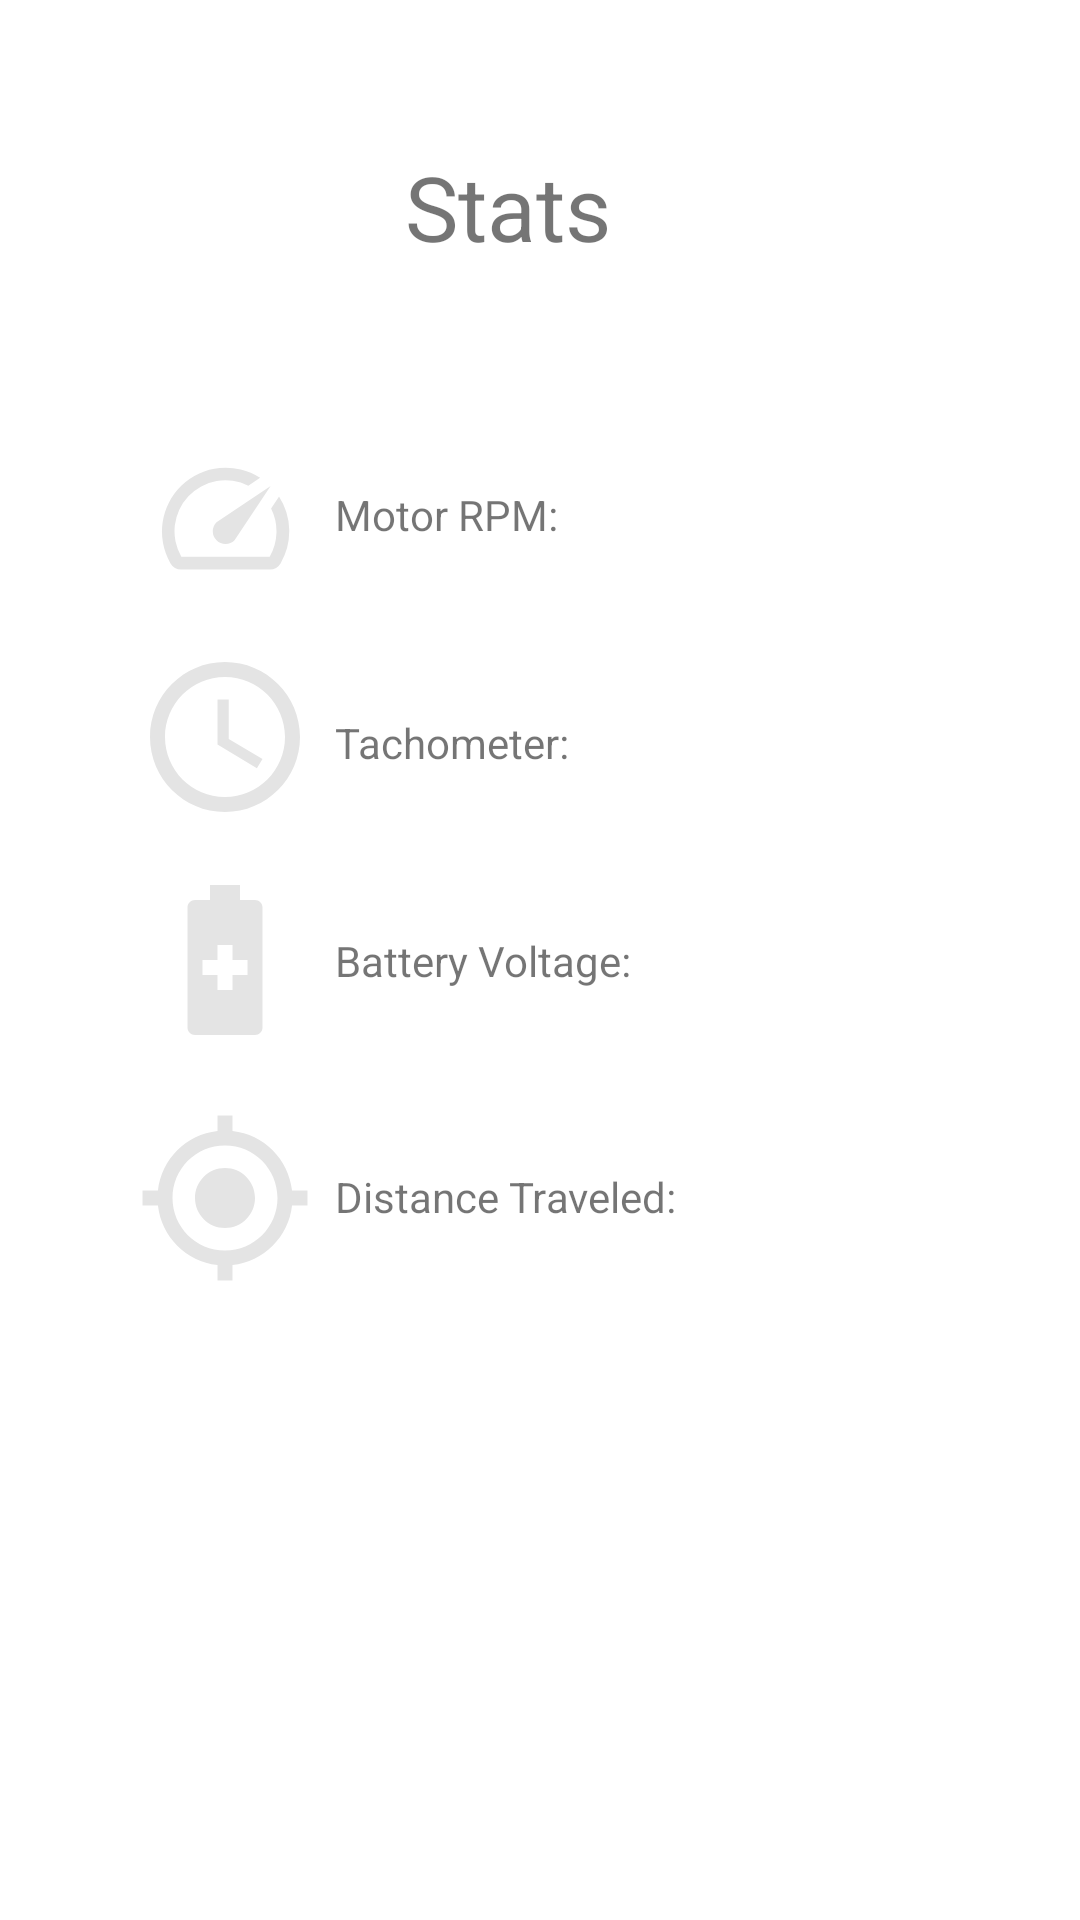

Reconstruct the res/layout file that produces this screen, plus the resources it refers to.
<!-- AndroidManifest.xml: application theme Theme.EeZPower -->
<!-- res/layout/fragment_stats.xml -->
<?xml version="1.0" encoding="utf-8"?>
<androidx.constraintlayout.widget.ConstraintLayout xmlns:android="http://schemas.android.com/apk/res/android"
    xmlns:app="http://schemas.android.com/apk/res-auto"
    xmlns:tools="http://schemas.android.com/tools"
    android:layout_width="match_parent"
    android:layout_height="match_parent"
    tools:context=".MainActivity">

    <TextView
        android:id="@+id/tvStatsFragment"
        android:layout_width="wrap_content"
        android:layout_height="wrap_content"
        android:text="Stats"
        android:textSize="30sp"
        app:layout_constraintBottom_toBottomOf="parent"
        app:layout_constraintEnd_toEndOf="parent"
        app:layout_constraintHorizontal_bias="0.463"
        app:layout_constraintStart_toStartOf="parent"
        app:layout_constraintTop_toTopOf="parent"
        app:layout_constraintVertical_bias="0.081" />

    <ImageView
        android:id="@+id/imageView2"
        android:layout_width="60dp"
        android:layout_height="51dp"
        app:layout_constraintBottom_toBottomOf="parent"
        app:layout_constraintEnd_toEndOf="parent"
        app:layout_constraintHorizontal_bias="0.15"
        app:layout_constraintStart_toStartOf="parent"
        app:layout_constraintTop_toTopOf="parent"
        app:layout_constraintVertical_bias="0.25"
        app:srcCompat="@drawable/ic_speed" />

    <ImageView
        android:id="@+id/imageView3"
        android:layout_width="60dp"
        android:layout_height="60dp"
        app:layout_constraintBottom_toBottomOf="parent"
        app:layout_constraintEnd_toEndOf="parent"
        app:layout_constraintHorizontal_bias="0.15"
        app:layout_constraintStart_toStartOf="parent"
        app:layout_constraintTop_toTopOf="parent"
        app:srcCompat="@drawable/ic_batterylevel" />

    <ImageView
        android:id="@+id/imageView4"
        android:layout_width="60dp"
        android:layout_height="60dp"
        app:layout_constraintBottom_toBottomOf="parent"
        app:layout_constraintEnd_toEndOf="parent"
        app:layout_constraintHorizontal_bias="0.15"
        app:layout_constraintStart_toStartOf="parent"
        app:layout_constraintTop_toTopOf="parent"
        app:layout_constraintVertical_bias="0.372"
        app:srcCompat="@drawable/ic_tach" />

    <ImageView
        android:id="@+id/imageView5"
        android:layout_width="60dp"
        android:layout_height="60dp"
        app:layout_constraintBottom_toBottomOf="parent"
        app:layout_constraintEnd_toEndOf="parent"
        app:layout_constraintHorizontal_bias="0.15"
        app:layout_constraintStart_toStartOf="parent"
        app:layout_constraintTop_toTopOf="parent"
        app:layout_constraintVertical_bias="0.637"
        app:srcCompat="@drawable/ic_distance" />

    <TextView
        android:id="@+id/textView5"
        android:layout_width="wrap_content"
        android:layout_height="wrap_content"
        android:text="  Motor RPM:"
        app:layout_constraintBottom_toBottomOf="parent"
        app:layout_constraintEnd_toEndOf="parent"
        app:layout_constraintHorizontal_bias="0.0"
        app:layout_constraintStart_toEndOf="@+id/imageView2"
        app:layout_constraintTop_toTopOf="parent"
        app:layout_constraintVertical_bias="0.261" />

    <TextView
        android:id="@+id/textView6"
        android:layout_width="wrap_content"
        android:layout_height="wrap_content"
        android:text="  Tachometer:"
        app:layout_constraintBottom_toBottomOf="parent"
        app:layout_constraintEnd_toEndOf="parent"
        app:layout_constraintHorizontal_bias="0.0"
        app:layout_constraintStart_toEndOf="@+id/imageView4"
        app:layout_constraintTop_toTopOf="parent"
        app:layout_constraintVertical_bias="0.383" />

    <TextView
        android:id="@+id/textView7"
        android:layout_width="wrap_content"
        android:layout_height="wrap_content"
        android:text="  Battery Voltage:"
        app:layout_constraintBottom_toBottomOf="parent"
        app:layout_constraintEnd_toEndOf="parent"
        app:layout_constraintHorizontal_bias="0.0"
        app:layout_constraintStart_toEndOf="@+id/imageView3"
        app:layout_constraintTop_toTopOf="parent" />

    <TextView
        android:id="@+id/textView8"
        android:layout_width="wrap_content"
        android:layout_height="wrap_content"
        android:text="  Distance Traveled:"
        app:layout_constraintBottom_toBottomOf="parent"
        app:layout_constraintEnd_toEndOf="parent"
        app:layout_constraintHorizontal_bias="0.0"
        app:layout_constraintStart_toEndOf="@+id/imageView5"
        app:layout_constraintTop_toTopOf="parent"
        app:layout_constraintVertical_bias="0.627" />


</androidx.constraintlayout.widget.ConstraintLayout>
<!-- resources referenced by this layout -->
<resources>
  <!-- drawable ic_batterylevel (drawable-anydpi) -->
  <vector xmlns:android="http://schemas.android.com/apk/res/android"
      android:width="24dp"
      android:height="24dp"
      android:viewportWidth="24"
      android:viewportHeight="24"
      android:tint="#DDDDDD"
      android:alpha="0.8">
    <path
        android:fillColor="@android:color/white"
        android:pathData="M16,4h-2V2h-4v2H8C7.45,4 7,4.45 7,5v16c0,0.55 0.45,1 1,1h8c0.55,0 1,-0.45 1,-1V5C17,4.45 16.55,4 16,4zM15,14h-2v2h-2v-2H9v-2h2v-2h2v2h2V14z"/>
  </vector>
  <!-- drawable ic_distance (drawable-anydpi) -->
  <vector xmlns:android="http://schemas.android.com/apk/res/android"
      android:width="24dp"
      android:height="24dp"
      android:viewportWidth="24"
      android:viewportHeight="24"
      android:tint="#DDDDDD"
      android:alpha="0.8">
    <path
        android:fillColor="@android:color/white"
        android:pathData="M12,8c-2.21,0 -4,1.79 -4,4s1.79,4 4,4 4,-1.79 4,-4 -1.79,-4 -4,-4zM20.94,11c-0.46,-4.17 -3.77,-7.48 -7.94,-7.94L13,1h-2v2.06C6.83,3.52 3.52,6.83 3.06,11L1,11v2h2.06c0.46,4.17 3.77,7.48 7.94,7.94L11,23h2v-2.06c4.17,-0.46 7.48,-3.77 7.94,-7.94L23,13v-2h-2.06zM12,19c-3.87,0 -7,-3.13 -7,-7s3.13,-7 7,-7 7,3.13 7,7 -3.13,7 -7,7z"/>
  </vector>
  <!-- drawable ic_speed (drawable-anydpi) -->
  <vector xmlns:android="http://schemas.android.com/apk/res/android"
      android:width="24dp"
      android:height="24dp"
      android:viewportWidth="24"
      android:viewportHeight="24"
      android:tint="#DDDDDD"
      android:alpha="0.8">
    <path
        android:fillColor="@android:color/white"
        android:pathData="M20.38,8.57l-1.23,1.85a8,8 0,0 1,-0.22 7.58L5.07,18A8,8 0,0 1,15.58 6.85l1.85,-1.23A10,10 0,0 0,3.35 19a2,2 0,0 0,1.72 1h13.85a2,2 0,0 0,1.74 -1,10 10,0 0,0 -0.27,-10.44zM10.59,15.41a2,2 0,0 0,2.83 0l5.66,-8.49 -8.49,5.66a2,2 0,0 0,0 2.83z"/>
  </vector>
  <!-- drawable ic_tach (drawable-anydpi) -->
  <vector xmlns:android="http://schemas.android.com/apk/res/android"
      android:width="24dp"
      android:height="24dp"
      android:viewportWidth="24"
      android:viewportHeight="24"
      android:tint="#DDDDDD"
      android:alpha="0.8">
    <path
        android:fillColor="@android:color/white"
        android:pathData="M11.99,2C6.47,2 2,6.48 2,12s4.47,10 9.99,10C17.52,22 22,17.52 22,12S17.52,2 11.99,2zM12,20c-4.42,0 -8,-3.58 -8,-8s3.58,-8 8,-8 8,3.58 8,8 -3.58,8 -8,8z"/>
    <path
        android:fillColor="@android:color/white"
        android:pathData="M12.5,7H11v6l5.25,3.15 0.75,-1.23 -4.5,-2.67z"/>
  </vector>
  <style name="Theme.EeZPower" parent="Theme.MaterialComponents.DayNight.DarkActionBar">
          
          <item name="colorPrimary">@color/purple_500</item>
          <item name="colorPrimaryVariant">@color/purple_700</item>
          <item name="colorOnPrimary">@color/white</item>
          
          <item name="colorSecondary">@color/teal_200</item>
          <item name="colorSecondaryVariant">@color/teal_700</item>
          <item name="colorOnSecondary">@color/black</item>
          
          <item name="android:statusBarColor" tools:targetApi="l">?attr/colorPrimaryVariant</item>
          
      </style>
  <!-- not gathered from this repository: default colours our renderer supplied (Android Studio template values) -->
  <color name="purple_500">#FF6200EE</color>
  <color name="purple_700">#FF3700B3</color>
  <color name="teal_200">#FF03DAC5</color>
  <color name="teal_700">#FF018786</color>
  <color name="black">#FF000000</color>
  <color name="white">#FFFFFFFF</color>
</resources>
